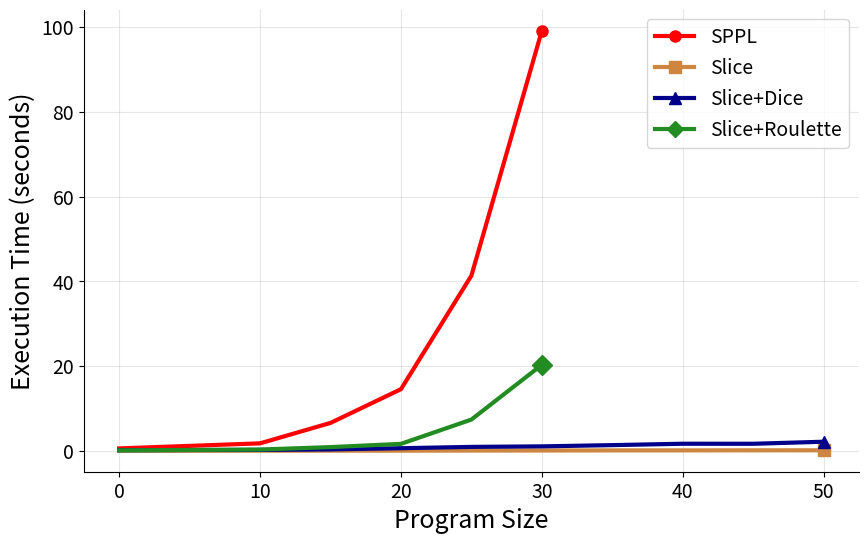

This chart was generated by the following Python code:
import matplotlib.pyplot as plt

def generate_line_graphs_with_end_marker(benchmark_results, output_path,
                                         dice_backend=True, roulette_backend=True):
    """
    Generates the scaling plot with an extra marker at the last valid Slice+Roulette point.

    Args:
        benchmark_results: list of tuples (prog_size, ((slice_dice, total_dice),
                                                       (slice_roulette, total_roulette)), sppl_time)
        output_path: output .png file
        dice_backend: bool
        roulette_backend: bool
    """
    plt.figure(figsize=(10, 6))
    
    # Font and style setup (same as your original)
    plt.rcParams.update({
        'axes.labelsize': 18,
        'axes.titlesize': 18,
        'xtick.labelsize': 14,
        'ytick.labelsize': 14,
        'legend.fontsize': 14,
        'lines.markersize': 8
    })

    all_prog_sizes = [b[0] for b in benchmark_results]

    # --- SPPL ---
    sppl_prog_sizes = []
    sppl_times = []
    for b in benchmark_results:
        if b[2] is not None:
            sppl_prog_sizes.append(b[0])
            sppl_times.append(b[2])

    if sppl_times:
        plt.plot(sppl_prog_sizes, sppl_times,
                 label="SPPL", color="red", marker='o',
                 markevery=[-1], linewidth=3.0)

    # --- Slice (compiler time only) ---
    if dice_backend:
        slice_times = [b[1][0][0] for b in benchmark_results]
        plt.plot(all_prog_sizes, slice_times,
                 label="Slice", color="peru", marker='s',
                 markevery=[-1], linewidth=3.0)

    # --- Slice+Dice and Slice+Roulette ---
    if dice_backend and roulette_backend:
        dice_times = [b[1][0][1] for b in benchmark_results]
        roulette_times = [b[1][1][1] for b in benchmark_results]

        # Slice+Dice line
        plt.plot(all_prog_sizes, dice_times,
                 label="Slice+Dice", color="darkblue", marker='^',
                 markevery=[-1], linewidth=3.0)

        # Slice+Roulette line
        plt.plot(all_prog_sizes, roulette_times,
                 label="Slice+Roulette", color="forestgreen",
                 marker='D', markevery=[-1], linewidth=3.0)

        # Add a distinct larger marker at the last *valid* (non-None) Slice+Roulette point
        valid_points = [(x, y) for x, y in zip(all_prog_sizes, roulette_times) if y is not None]
        if valid_points:
            last_x, last_y = valid_points[-1]
            plt.plot(last_x, last_y, marker='D', markersize=10, color="forestgreen")

    elif dice_backend:
        dice_times = [b[1][0][1] for b in benchmark_results]
        plt.plot(all_prog_sizes, dice_times,
                 label="Slice+Dice", color="darkblue", marker='^',
                 markevery=[-1], linewidth=3.0)

    elif roulette_backend:
        roulette_times = [b[1][1][1] for b in benchmark_results]
        plt.plot(all_prog_sizes, roulette_times,
                 label="Slice+Roulette", color="forestgreen",
                 marker='D', markevery=[-1], linewidth=3.0)

        valid_points = [(x, y) for x, y in zip(all_prog_sizes, roulette_times) if y is not None]
        if valid_points:
            last_x, last_y = valid_points[-1]
            plt.plot(last_x, last_y, marker='D', color="forestgreen")

    # --- Labels, grid, legend ---
    plt.xlabel("Program Size")
    plt.ylabel("Execution Time (seconds)")

    plt.gca().spines['top'].set_visible(False)
    plt.gca().spines['right'].set_visible(False)
    plt.grid(True, alpha=0.3)
    plt.legend()

    plt.savefig(output_path, dpi=300, bbox_inches="tight")
    plt.show()
    print(f"Saved scaling plot to {output_path}", flush=True)


benchmark_results = [
    # (program_size, ((slice_dice, total_dice), (slice_roulette, total_roulette)), sppl)
    (0,  ((0.0070, 0.1345), (0.0054, 0.0995)), 0.5530),
    (10, ((0.0090, 0.1966), (0.0082, 0.2826)), 1.7486),
    (15, ((0.0158, 0.3176), (0.0167, 0.8607)), 6.5694),
    (20, ((0.0197, 0.5986), (0.0244, 1.6242)), 14.5291),
    (25, ((0.0451, 0.9108), (0.0457, 7.3596)), 41.3206),
    (30, ((0.0592, 1.0333), (0.0526, 20.2882)), 99.1215),
    (35, ((0.0839, 1.3278), (None, None)), None),
    (40, ((0.0857, 1.6548), (None, None)), None),
    (45, ((0.1019, 1.6477), (None, None)), None),
    (50, ((0.1085, 2.1299), (None, None)), None),
]

generate_line_graphs_with_end_marker(benchmark_results, "test.png")
